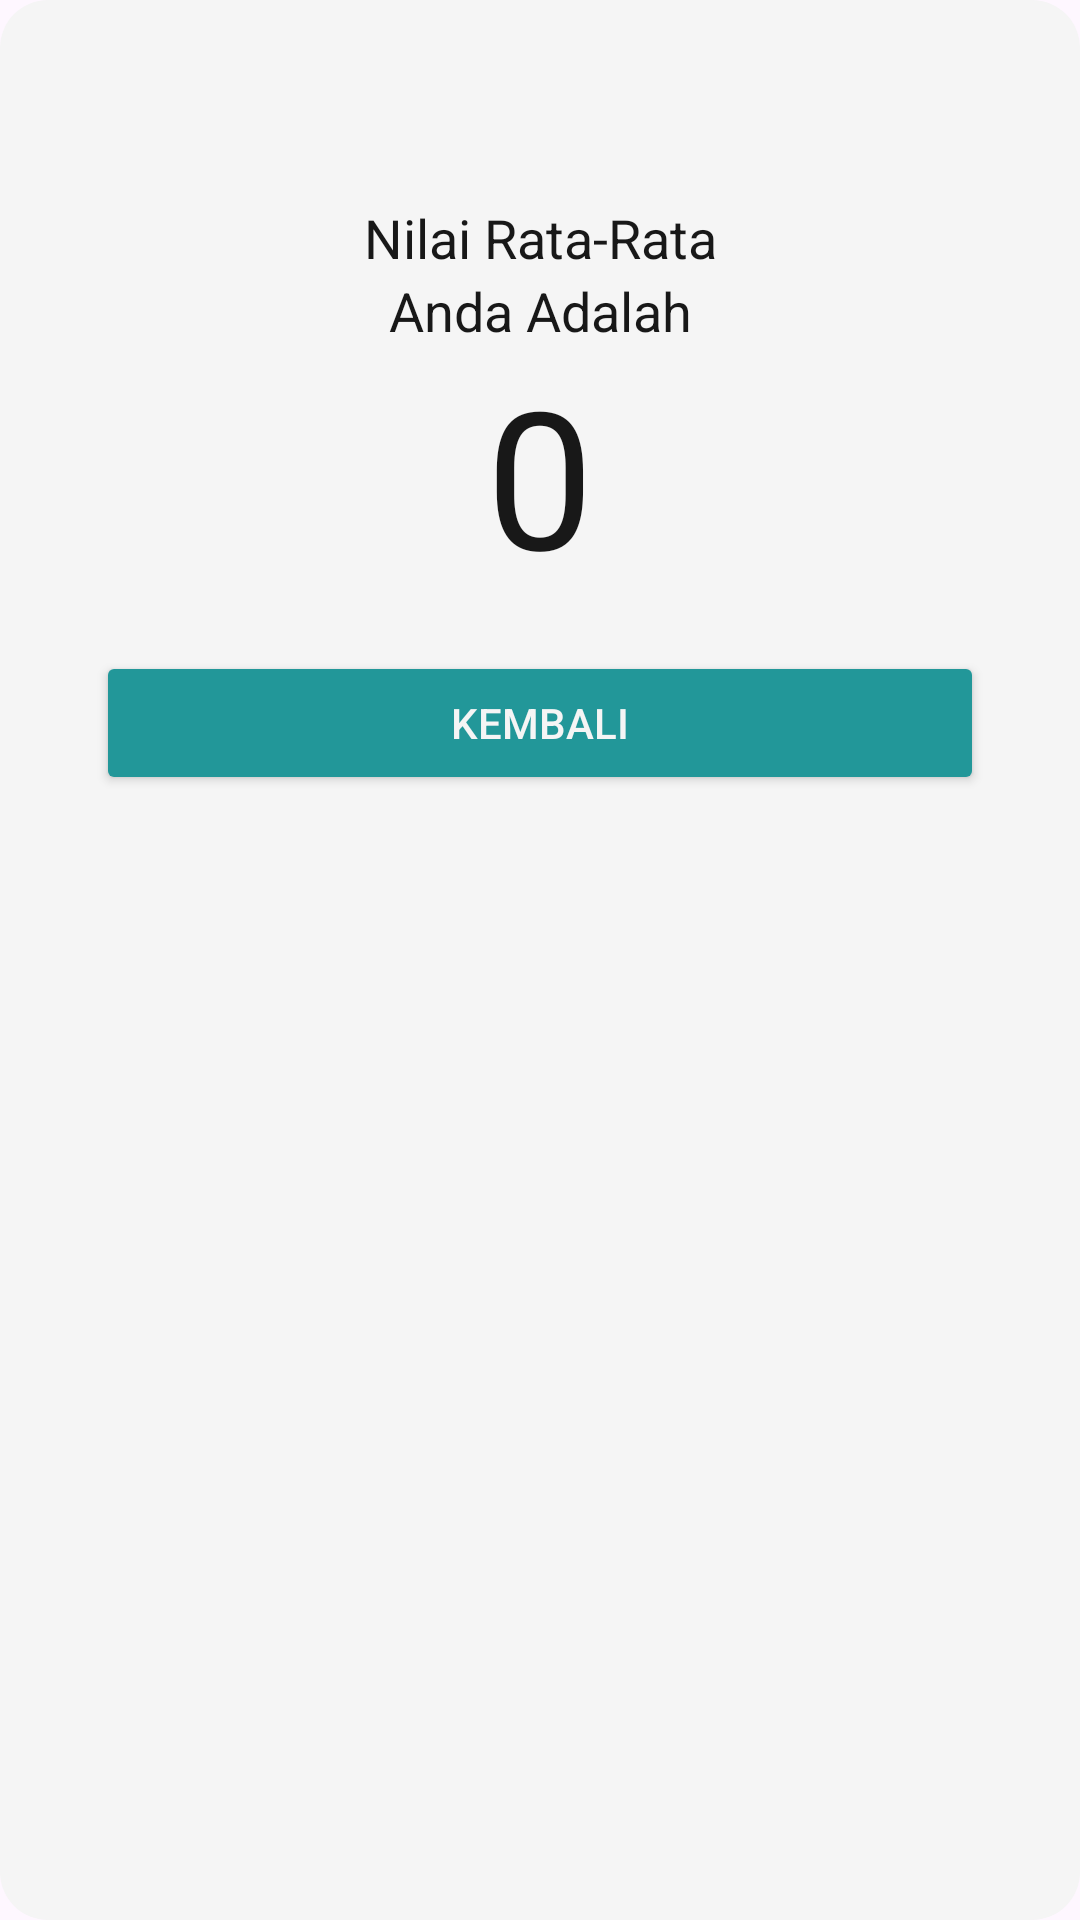

Reconstruct the res/layout file that produces this screen, plus the resources it refers to.
<!-- AndroidManifest.xml: application theme Theme.Axiom -->
<!-- res/layout/activity_output.xml -->
<?xml version="1.0" encoding="utf-8"?>
<LinearLayout xmlns:android="http://schemas.android.com/apk/res/android"
    xmlns:app="http://schemas.android.com/apk/res-auto"
    xmlns:tools="http://schemas.android.com/tools"
    android:id="@+id/main"
    android:layout_width="300dp"
    android:layout_height="wrap_content"
    tools:context=".OutputActivity"
    android:orientation="vertical"
    android:layout_gravity="center"
    android:padding="32dp"
    android:background="@drawable/main_content_background">

    <TextView
        android:id="@+id/output_nama"
        android:layout_width="match_parent"
        android:layout_height="wrap_content"
        android:textSize="20dp"
        android:textColor="@color/pclr5"
        android:textAlignment="center"
        android:textStyle="bold"
        android:layout_marginBottom="8dp"/>

    <TextView
        android:layout_width="match_parent"
        android:layout_height="wrap_content"
        android:text="Nilai Rata-Rata"
        android:textSize="18sp"
        android:textColor="@color/pclr5"
        android:textAlignment="center" />

    <TextView
        android:layout_width="match_parent"
        android:layout_height="wrap_content"
        android:text="Anda Adalah"
        android:textSize="18dp"
        android:textColor="@color/pclr5"
        android:textAlignment="center" />

    <TextView
        android:id="@+id/output_nilai"
        android:layout_width="match_parent"
        android:layout_height="wrap_content"
        android:text="0"
        android:textSize="64sp"
        android:textColor="@color/pclr5"
        android:textAlignment="center"
        android:layout_marginBottom="16dp"/>

    <Button
        android:id="@+id/back"
        android:layout_width="match_parent"
        android:layout_height="wrap_content"
        android:text="Kembali"
        android:textColor="@color/pclr1"
        android:backgroundTint="@color/pclr3"/>

</LinearLayout>
<!-- resources referenced by this layout -->
<resources>
  <color name="pclr1">#fff5f5f5</color>
  <color name="pclr3">#ff229799</color>
  <color name="pclr5">#181818</color>
  <!-- drawable main_content_background (drawable) -->
  <?xml version="1.0" encoding="utf-8"?>
  <shape android:shape="rectangle" xmlns:android="http://schemas.android.com/apk/res/android">
      <corners android:radius="16dp"/>
      <solid android:color="@color/pclr1"/>
  </shape>
  <style name="Theme.Axiom" parent="Base.Theme.Axiom" />
  <style name="Base.Theme.Axiom" parent="Theme.Material3.DayNight.NoActionBar">
          
          
      </style>
</resources>
